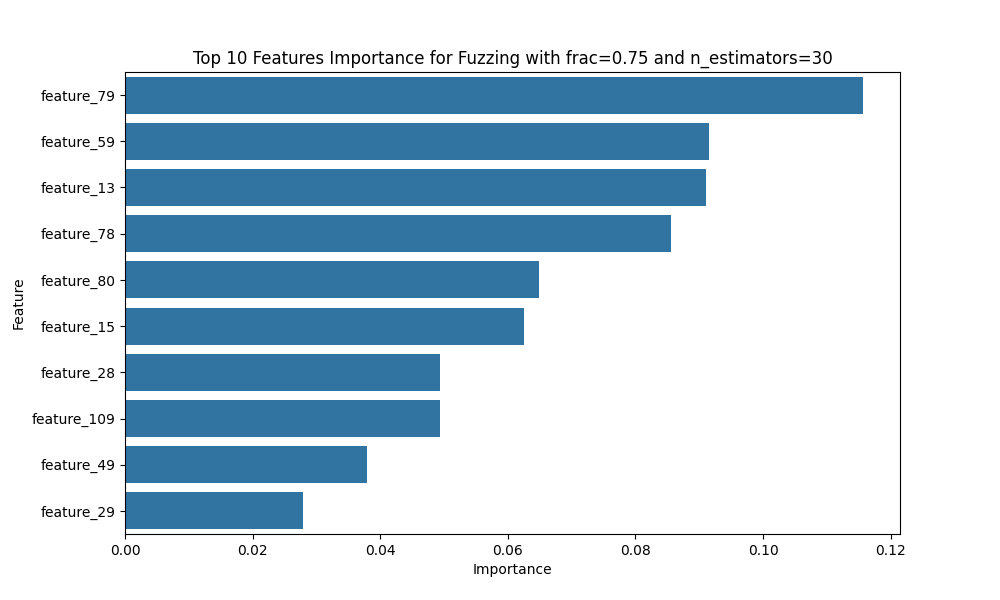

The file beside this chart, header and first rows:
Feature, Importance
feature_79, 0.1157
feature_59, 0.09146
feature_13, 0.09106
feature_78, 0.08553
feature_80, 0.06493
feature_15, 0.06251
feature_28, 0.04938
feature_109, 0.0493
feature_49, 0.03786
feature_29, 0.02792
feature_63, 0.0211
feature_27, 0.02101
feature_60, 0.0197
feature_8, 0.01941
feature_61, 0.0178
feature_30, 0.01641
feature_62, 0.01491
feature_12, 0.01486
feature_112, 0.01441
feature_54, 0.01392
feature_56, 0.01354
feature_24, 0.01205
feature_11, 0.0118
feature_53, 0.01166
feature_55, 0.01077
feature_9, 0.01018
feature_14, 0.01018
feature_47, 0.009471
feature_6, 0.0091
feature_42, 0.009074
feature_110, 0.00479
feature_64, 0.00414
feature_113, 0.003184
feature_65, 0.003101
feature_58, 0.003008
feature_77, 0.002798
feature_111, 0.002726
feature_76, 0.002051
feature_25, 0.001735
feature_19, 0.001679
feature_57, 0.001402
feature_106, 0.001182
feature_26, 0.0009292
feature_75, 0.0009263
feature_4, 0.0008697
feature_31, 0.0008334
feature_46, 0.0007674
feature_48, 0.000758
feature_5, 0.0007296
feature_33, 0.0006393
feature_10, 0.0006134
feature_105, 0.0004865
feature_104, 0.000472
feature_73, 0.0004267
feature_52, 0.000334
feature_22, 0.0003031
feature_103, 0.0001917
feature_45, 0.0001797
feature_102, 0.0001777
feature_51, 0.0001524
... 55 more rows
